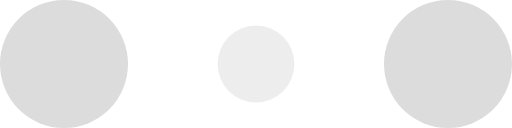
t = 0.00 s
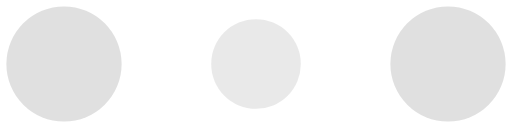
t = 0.10 s
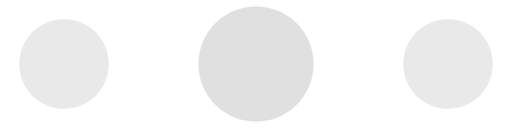
t = 0.30 s
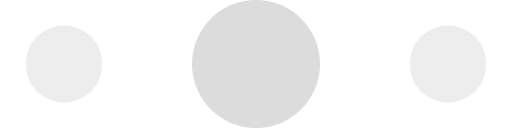
t = 0.40 s
t = 0.50 s: frame unchanged from t = 0.30 s, image omitted
t = 0.70 s: frame unchanged from t = 0.10 s, image omitted

The animated SVG that drew these frames (rendered in a browser with its animation timeline set to each time). Animation: 6 SMIL elements (animate=6); one cycle of 0.80 s, repeats indefinitely.

<!-- By Sam Herbert (@sherb), for everyone. More @ http://goo.gl/7AJzbL -->
<svg width="120" height="30" viewBox="0 0 120 30" xmlns="http://www.w3.org/2000/svg" fill="#DCDCDC">
    <circle cx="15" cy="15" r="15">
        <animate attributeName="r" from="15" to="15"
                 begin="0s" dur="0.8s"
                 values="15;9;15" calcMode="linear"
                 repeatCount="indefinite" />
        <animate attributeName="fill-opacity" from="1" to="1"
                 begin="0s" dur="0.8s"
                 values="1;.5;1" calcMode="linear"
                 repeatCount="indefinite" />
    </circle>
    <circle cx="60" cy="15" r="9" fill-opacity="0.3">
        <animate attributeName="r" from="9" to="9"
                 begin="0s" dur="0.8s"
                 values="9;15;9" calcMode="linear"
                 repeatCount="indefinite" />
        <animate attributeName="fill-opacity" from="0.5" to="0.5"
                 begin="0s" dur="0.8s"
                 values=".5;1;.5" calcMode="linear"
                 repeatCount="indefinite" />
    </circle>
    <circle cx="105" cy="15" r="15">
        <animate attributeName="r" from="15" to="15"
                 begin="0s" dur="0.8s"
                 values="15;9;15" calcMode="linear"
                 repeatCount="indefinite" />
        <animate attributeName="fill-opacity" from="1" to="1"
                 begin="0s" dur="0.8s"
                 values="1;.5;1" calcMode="linear"
                 repeatCount="indefinite" />
    </circle>
</svg>
